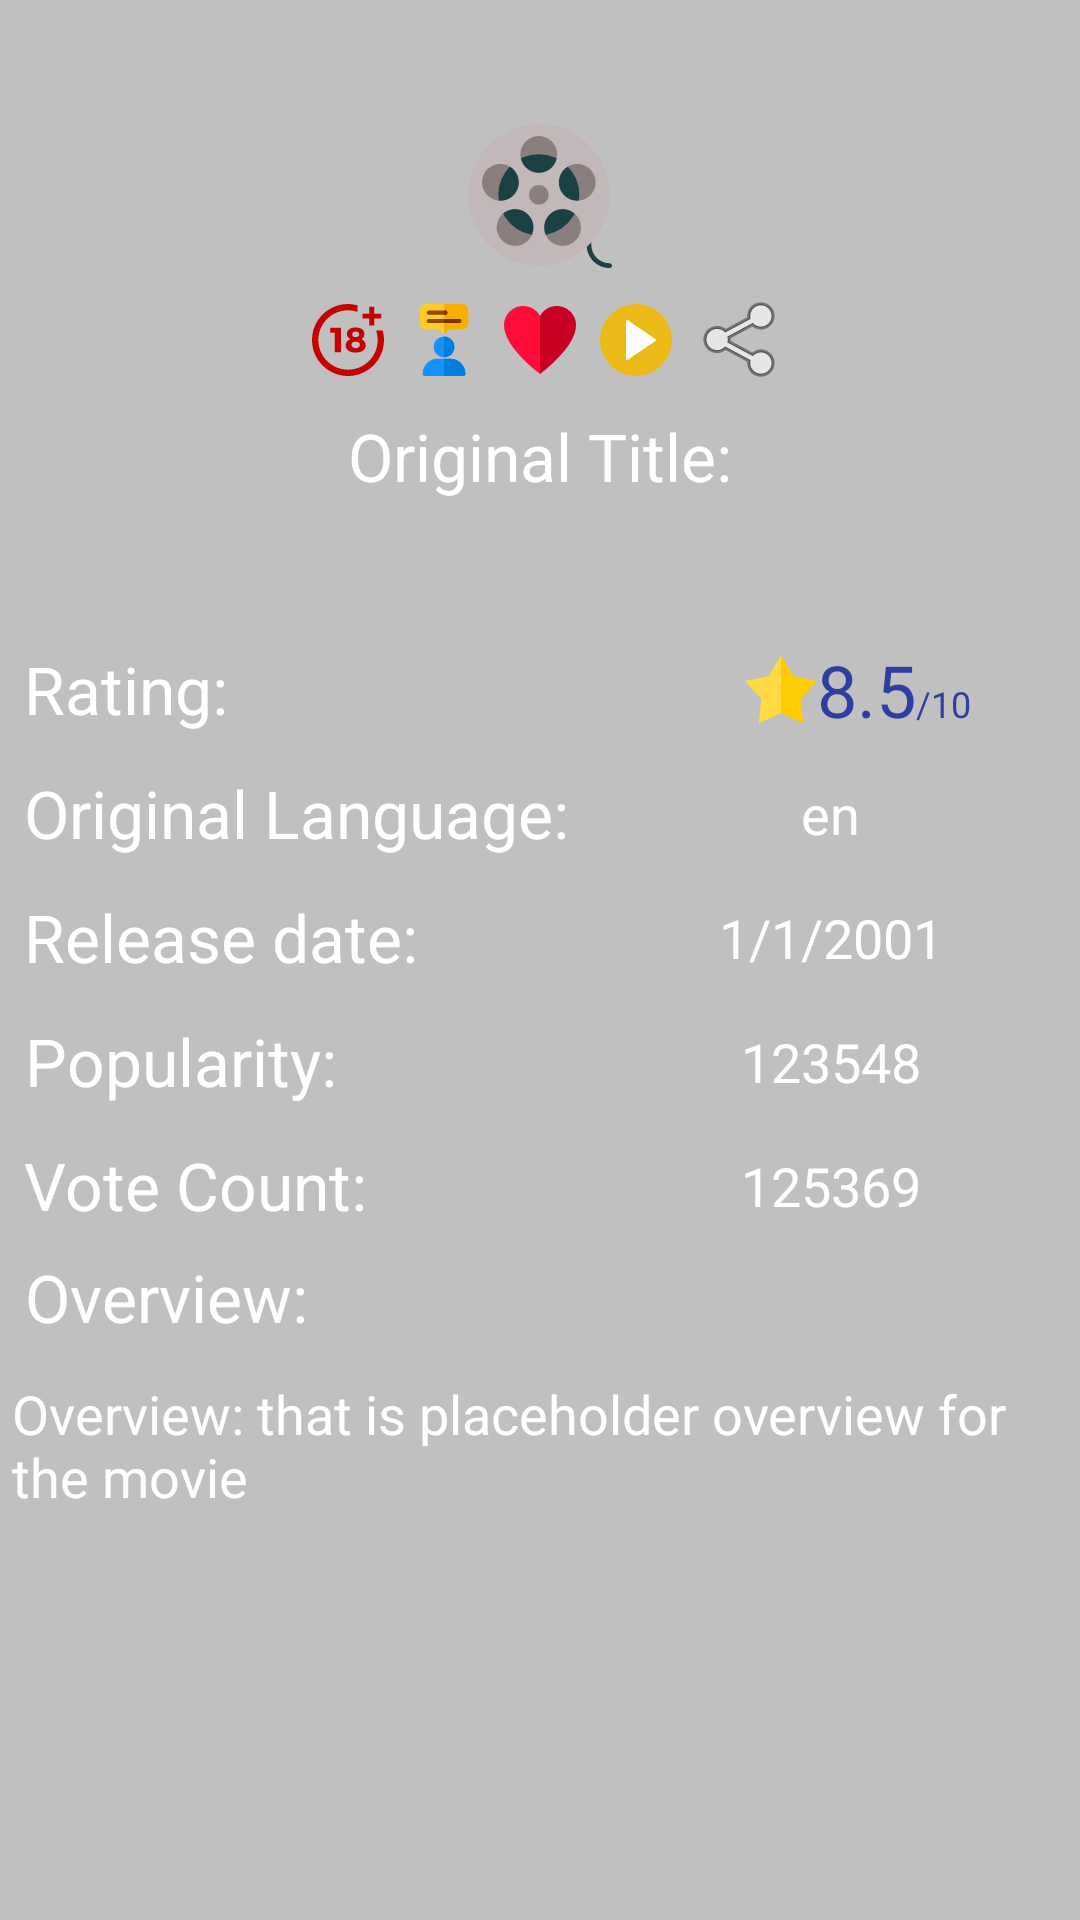

Android layout source for this screen:
<!-- AndroidManifest.xml: activity theme AppTheme.NoActionBar -->
<!-- res/layout/activity_details.xml -->
<?xml version="1.0" encoding="utf-8"?>
<ScrollView xmlns:android="http://schemas.android.com/apk/res/android"
    xmlns:app="http://schemas.android.com/apk/res-auto"
    xmlns:tools="http://schemas.android.com/tools"
    android:layout_width="match_parent"
    android:layout_height="match_parent">

    <android.support.constraint.ConstraintLayout
        android:layout_width="match_parent"
        android:layout_height="wrap_content">

        <TextView
            android:id="@+id/details_title"
            style="@style/title_style"
            android:paddingTop="@dimen/space8"
            app:layout_constraintTop_toTopOf="parent"
            tools:text="@string/movie_title" />

        <TextView
            android:id="@+id/details_original_title_label"
            style="@style/labels_style"
            android:layout_marginEnd="8dp"
            android:layout_marginRight="8dp"
            android:text="@string/movie_original_title_label"
            app:layout_constraintEnd_toEndOf="@+id/details_poster"
            app:layout_constraintStart_toStartOf="@+id/details_poster"
            app:layout_constraintTop_toBottomOf="@+id/included_options_icons_layout" />

        <TextView
            android:id="@+id/details_original_title"
            style="@style/text_views_style"
            app:layout_constraintEnd_toEndOf="@+id/details_original_title_label"
            app:layout_constraintStart_toStartOf="@+id/details_original_title_label"
            app:layout_constraintTop_toBottomOf="@+id/details_original_title_label"
            tools:text="@string/movie_original_title" />

        <ImageView
            android:id="@+id/details_poster"
            style="@style/icons_styles"
            android:contentDescription="@string/details_poster_description"
            android:scaleType="centerCrop"
            android:src="@drawable/icon_app"
            app:layout_constraintEnd_toEndOf="@+id/details_title"
            app:layout_constraintStart_toStartOf="@+id/details_title"
            app:layout_constraintTop_toBottomOf="@+id/details_title" />

        <include
            android:id="@+id/included_details_layout"
            layout="@layout/movie_details_layout"
            android:layout_width="match_parent"
            android:layout_height="wrap_content"
            app:layout_constraintTop_toBottomOf="@id/details_original_title" />

        <include
            layout="@layout/overview_layout"
            android:layout_width="match_parent"
            android:layout_height="wrap_content"
            app:layout_constraintTop_toBottomOf="@id/included_details_layout" />


        <include
            android:id="@+id/included_options_icons_layout"
            layout="@layout/movie_details_options_icons_layout"
            android:layout_width="wrap_content"
            android:layout_height="wrap_content"
            android:layout_margin="@dimen/space8"
            app:layout_constraintLeft_toLeftOf="parent"
            app:layout_constraintRight_toRightOf="parent"
            app:layout_constraintTop_toBottomOf="@id/details_poster" />


    </android.support.constraint.ConstraintLayout>
</ScrollView>
<!-- res/layout/movie_details_layout.xml (included above) -->
<?xml version="1.0" encoding="utf-8"?>
<android.support.constraint.ConstraintLayout xmlns:android="http://schemas.android.com/apk/res/android"
    xmlns:app="http://schemas.android.com/apk/res-auto"
    xmlns:tools="http://schemas.android.com/tools"
    android:layout_width="match_parent"
    android:layout_height="wrap_content">


    <TextView
        android:id="@+id/details_original_language_label"
        style="@style/labels_style"
        android:text="@string/movie_original_language_label"
        app:layout_constraintStart_toStartOf="parent"
        app:layout_constraintTop_toBottomOf="@+id/details_vote_rating_label" />

    <TextView
        android:id="@+id/details_original_language"
        style="@style/text_views_style"
        app:layout_constraintBottom_toBottomOf="@+id/details_original_language_label"
        app:layout_constraintEnd_toEndOf="parent"
        app:layout_constraintStart_toEndOf="@+id/details_original_language_label"
        app:layout_constraintTop_toTopOf="@+id/details_original_language_label"
        tools:text="@string/movie_original_language" />


    <TextView
        android:id="@+id/details_release_date_label"
        style="@style/labels_style"
        android:text="@string/movie_release_date_label"
        app:layout_constraintStart_toStartOf="parent"
        app:layout_constraintTop_toBottomOf="@+id/details_original_language_label" />

    <TextView
        android:id="@+id/details_release_date"
        style="@style/text_views_style"
        app:layout_constraintBottom_toBottomOf="@+id/details_release_date_label"
        app:layout_constraintEnd_toEndOf="@+id/details_original_language"
        app:layout_constraintStart_toStartOf="@+id/details_original_language"
        app:layout_constraintTop_toTopOf="@+id/details_release_date_label"
        tools:text="@string/movie_release_date" />

    <TextView
        android:id="@+id/details_popularity_label"
        style="@style/labels_style"
        android:text="@string/movie_popularity_label"
        app:layout_constraintStart_toStartOf="parent"
        app:layout_constraintTop_toBottomOf="@+id/details_release_date_label" />

    <TextView
        android:id="@+id/details_popularity"
        style="@style/text_views_style"
        app:layout_constraintBottom_toBottomOf="@+id/details_popularity_label"
        app:layout_constraintEnd_toEndOf="@+id/details_original_language"
        app:layout_constraintStart_toStartOf="@+id/details_original_language"
        app:layout_constraintTop_toTopOf="@+id/details_popularity_label"
        tools:text="@string/movie_popularity" />


    <TextView
        android:id="@+id/details_vote_rating_label"
        style="@style/labels_style"
        android:text="@string/movie_vote_rating_label"
        app:layout_constraintStart_toStartOf="parent"
        app:layout_constraintTop_toTopOf="parent" />

    <include
        layout="@layout/rating_icon_layout"
        android:layout_width="wrap_content"
        android:layout_height="wrap_content"
        app:layout_constraintBottom_toBottomOf="@+id/details_vote_rating_label"
        app:layout_constraintEnd_toEndOf="@+id/details_original_language"
        app:layout_constraintStart_toStartOf="@+id/details_original_language"
        app:layout_constraintTop_toTopOf="@+id/details_vote_rating_label" />

    <TextView
        android:id="@+id/details_vote_count_label"
        style="@style/labels_style"
        android:text="@string/movie_vote_count_label"
        app:layout_constraintStart_toStartOf="parent"
        app:layout_constraintTop_toBottomOf="@+id/details_popularity_label" />

    <TextView
        android:id="@+id/details_vote_count"
        style="@style/text_views_style"
        app:layout_constraintBottom_toBottomOf="@+id/details_vote_count_label"
        app:layout_constraintEnd_toEndOf="@+id/details_original_language"
        app:layout_constraintStart_toStartOf="@+id/details_original_language"
        app:layout_constraintTop_toTopOf="@+id/details_vote_count_label"
        tools:text="@string/movie_vote_count" />


</android.support.constraint.ConstraintLayout>
<!-- res/layout/overview_layout.xml (included above) -->
<?xml version="1.0" encoding="utf-8"?>
<android.support.constraint.ConstraintLayout xmlns:android="http://schemas.android.com/apk/res/android"
    xmlns:app="http://schemas.android.com/apk/res-auto"
    xmlns:tools="http://schemas.android.com/tools"
    android:layout_width="match_parent"
    android:layout_height="match_parent">

    <TextView
        android:id="@+id/details_overview_label"
        style="@style/labels_style"
        android:text="@string/movie_over_view_label"
        app:layout_constraintLeft_toLeftOf="parent"
        app:layout_constraintTop_toBottomOf="@id/included_details_layout" />

    <TextView
        android:id="@+id/details_overview"
        style="@style/text_views_style"
        android:gravity="start"
        app:layout_constraintLeft_toLeftOf="parent"
        app:layout_constraintRight_toRightOf="parent"
        app:layout_constraintTop_toBottomOf="@id/details_overview_label"
        tools:text="@string/movie_over_view" />

</android.support.constraint.ConstraintLayout>
<!-- res/layout/movie_details_options_icons_layout.xml (included above) -->
<?xml version="1.0" encoding="utf-8"?>
<android.support.constraint.ConstraintLayout xmlns:android="http://schemas.android.com/apk/res/android"
    xmlns:app="http://schemas.android.com/apk/res-auto"
    android:layout_width="match_parent"
    android:layout_height="match_parent"
    xmlns:tools="http://schemas.android.com/tools">

    <ImageView
        android:id="@+id/details_icons_add_to_favourite_list"
        style="@style/icons_styles"
        android:contentDescription="@string/details_poster_description"
        android:tag="@string/tag_heart_off"
        app:layout_constraintBottom_toBottomOf="parent"
        app:layout_constraintEnd_toEndOf="parent"
        app:layout_constraintStart_toStartOf="parent"
        app:layout_constraintTop_toTopOf="parent"
        tools:src="@drawable/ic_heart_red_24" />

    <ImageView
        android:id="@+id/details_icons_share"
        style="@style/icons_styles"
        android:layout_marginLeft="@dimen/space8"
        android:layout_marginStart="@dimen/space8"
        android:contentDescription="@string/share"
        android:src="@android:drawable/ic_menu_share"
        app:layout_constraintBottom_toBottomOf="@+id/details_icons_add_to_favourite_list"
        app:layout_constraintStart_toEndOf="@+id/details_icons_play_btn"
        app:layout_constraintTop_toTopOf="@+id/details_icons_add_to_favourite_list" />

    <ImageView
        android:id="@+id/details_icons_adult"
        style="@style/icons_styles"
        android:layout_marginEnd="8dp"
        android:layout_marginRight="8dp"
        android:contentDescription="@string/adult_icon_description"
        android:src="@drawable/plus_18_movie_24"
        app:layout_constraintBottom_toBottomOf="@+id/details_icons_add_to_favourite_list"
        app:layout_constraintEnd_toStartOf="@+id/details_icons_reviews"
        app:layout_constraintTop_toTopOf="@+id/details_icons_add_to_favourite_list" />

    <ImageView
        android:id="@+id/details_icons_play_btn"
        style="@style/icons_styles"
        android:layout_marginLeft="@dimen/space8"
        android:layout_marginStart="@dimen/space8"
        android:contentDescription="@string/play_btn_description"
        android:src="@drawable/ic_play_button_yellow"
        app:layout_constraintBottom_toBottomOf="@+id/details_icons_add_to_favourite_list"
        app:layout_constraintStart_toEndOf="@+id/details_icons_add_to_favourite_list"
        app:layout_constraintTop_toTopOf="@+id/details_icons_add_to_favourite_list" />

    <ImageView
        android:id="@+id/details_icons_reviews"
        style="@style/icons_styles"
        android:layout_marginEnd="@dimen/space8"
        android:layout_marginRight="@dimen/space8"
        app:layout_constraintBottom_toBottomOf="@+id/details_icons_add_to_favourite_list"
        app:layout_constraintEnd_toStartOf="@+id/details_icons_add_to_favourite_list"
        app:layout_constraintTop_toTopOf="@+id/details_icons_add_to_favourite_list"
        android:src="@drawable/ic_review"
        android:contentDescription="@string/review_icon_description" />
</android.support.constraint.ConstraintLayout>
<!-- res/layout/rating_icon_layout.xml (included above) -->
<?xml version="1.0" encoding="utf-8"?>
<android.support.constraint.ConstraintLayout xmlns:android="http://schemas.android.com/apk/res/android"
    xmlns:app="http://schemas.android.com/apk/res-auto"
    xmlns:tools="http://schemas.android.com/tools"
    android:layout_width="match_parent"
    android:layout_height="wrap_content">

    <TextView
        android:id="@+id/tv_item_rating_value"
        style="@style/rating_text_views_style"
        android:drawableStart="@drawable/ic_favorite_star"
        android:drawableLeft="@drawable/ic_favorite_star"
        app:layout_constraintBottom_toBottomOf="parent"
        app:layout_constraintEnd_toEndOf="parent"
        app:layout_constraintStart_toStartOf="parent"
        app:layout_constraintTop_toTopOf="parent"
        tools:text="@string/movie_vote_average" />

    <TextView
        style="@style/rating_full_mark_text_views_style"
        app:layout_constraintBottom_toBottomOf="@+id/tv_item_rating_value"
        app:layout_constraintStart_toEndOf="@+id/tv_item_rating_value"
        app:layout_constraintTop_toTopOf="@+id/tv_item_rating_value"
        app:layout_constraintVertical_bias="0.8" />

</android.support.constraint.ConstraintLayout>
<!-- resources referenced by this layout -->
<resources>
  <dimen name="space8">8dp</dimen>
  <!-- drawable ic_favorite_star (drawable) -->
  <vector android:height="24dp" android:viewportHeight="501.28"
      android:viewportWidth="501.28" android:width="24dp" xmlns:android="http://schemas.android.com/apk/res/android">
      <path android:fillColor="#FFCD00" android:pathData="M501.28,194.37l-166.02,-35.04l-84.62,-147.06l0,407.5l154.9,69.24l-17.98,-168.72z"/>
      <path android:fillColor="#FFDA44" android:pathData="M166.02,159.33l-166.02,35.04l113.72,125.92l-17.98,168.72l154.9,-69.24l0,-407.5z"/>
  </vector>
  <string name="adult_icon_description">adult_icon_description</string>
  <string name="details_poster_description">details_poster_description</string>
  <string name="movie_original_language">en</string>
  <string name="movie_original_language_label"> Original Language: </string>
  <string name="movie_original_title">Title</string>
  <string name="movie_original_title_label">Original Title:  </string>
  <string name="movie_over_view"> Overview: that is placeholder overview for the movie </string>
  <string name="movie_over_view_label"> Overview: </string>
  <string name="movie_popularity"> 123548 </string>
  <string name="movie_popularity_label"> Popularity: </string>
  <string name="movie_release_date"> 1/1/2001 </string>
  <string name="movie_release_date_label"> Release date: </string>
  <string name="movie_title"> Movie Title </string>
  <string name="movie_vote_average"> 8.5 </string>
  <string name="movie_vote_count"> 125369</string>
  <string name="movie_vote_count_label"> Vote Count: </string>
  <string name="movie_vote_rating_label"> Rating: </string>
  <string name="play_btn_description">play_btn_description</string>
  <string name="share"> Share </string>
  <string name="tag_heart_off">0</string>
  <style name="icons_styles">
          <item name="android:layout_width">wrap_content</item>
          <item name="android:layout_height">wrap_content</item>
          <item name="android:layout_gravity">center</item>
      </style>
  <style name="labels_style" parent="text_views_style">
          <item name="android:textSize">@dimen/label_text_size</item>
      </style>
  <style name="rating_full_mark_text_views_style">
          <item name="android:layout_width">wrap_content</item>
          <item name="android:layout_height">wrap_content</item>
          <item name="android:text">@string/rating_full_mark</item>
          <item name="android:textSize">@dimen/rating_full_mark_text_size</item>
          <item name="android:textColor">@color/text_color_main_activity</item>
      </style>
  <style name="rating_text_views_style">
          <item name="android:layout_width">wrap_content</item>
          <item name="android:layout_height">match_parent</item>
          <item name="android:textSize">@dimen/rating_text_size</item>
          <item name="android:gravity">center</item>
          <item name="android:layout_gravity">center</item>
          <item name="android:textColor">@color/text_color_main_activity</item>
      </style>
  <style name="title_style" parent="text_views_style">
          <item name="android:layout_width">match_parent</item>
          <item name="android:textSize">@dimen/label_text_size</item>
          <item name="android:textColor">@color/text_color_main_activity</item>
          <item name="android:textStyle">bold</item>
      </style>
  <style name="AppTheme.NoActionBar">
          <item name="windowActionBar">false</item>
          <item name="windowNoTitle">true</item>
      </style>
  <dimen name="label_text_size">22sp</dimen>
  <string name="rating_full_mark">/10</string>
  <dimen name="rating_full_mark_text_size">12sp</dimen>
  <color name="text_color_main_activity">#303F9F</color>
  <dimen name="rating_text_size">24sp</dimen>
  <dimen name="normal_text_size">18sp</dimen>
  <color name="text_color_details_activity">@android:color/white</color>
  <dimen name="space4">4dp</dimen>
</resources>
